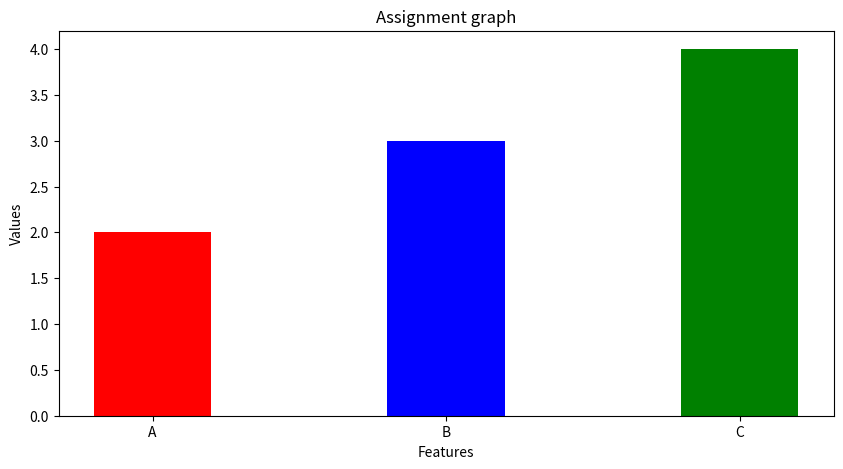

The matplotlib source for this figure:
import numpy as np
import matplotlib.pyplot as plt

data={'A':2,'B':3,'C':4}
features=list(data.keys())
values=list(data.values())
fig=plt.figure(figsize=(10,5))
plt.bar('A',2,color='r',width=0.4)
plt.bar('B',3,color='b',width=0.4)
plt.bar('C',4,color='g',width=0.4)
plt.xlabel("Features")
plt.ylabel("Values")
plt.title("Assignment graph")
plt.show()
